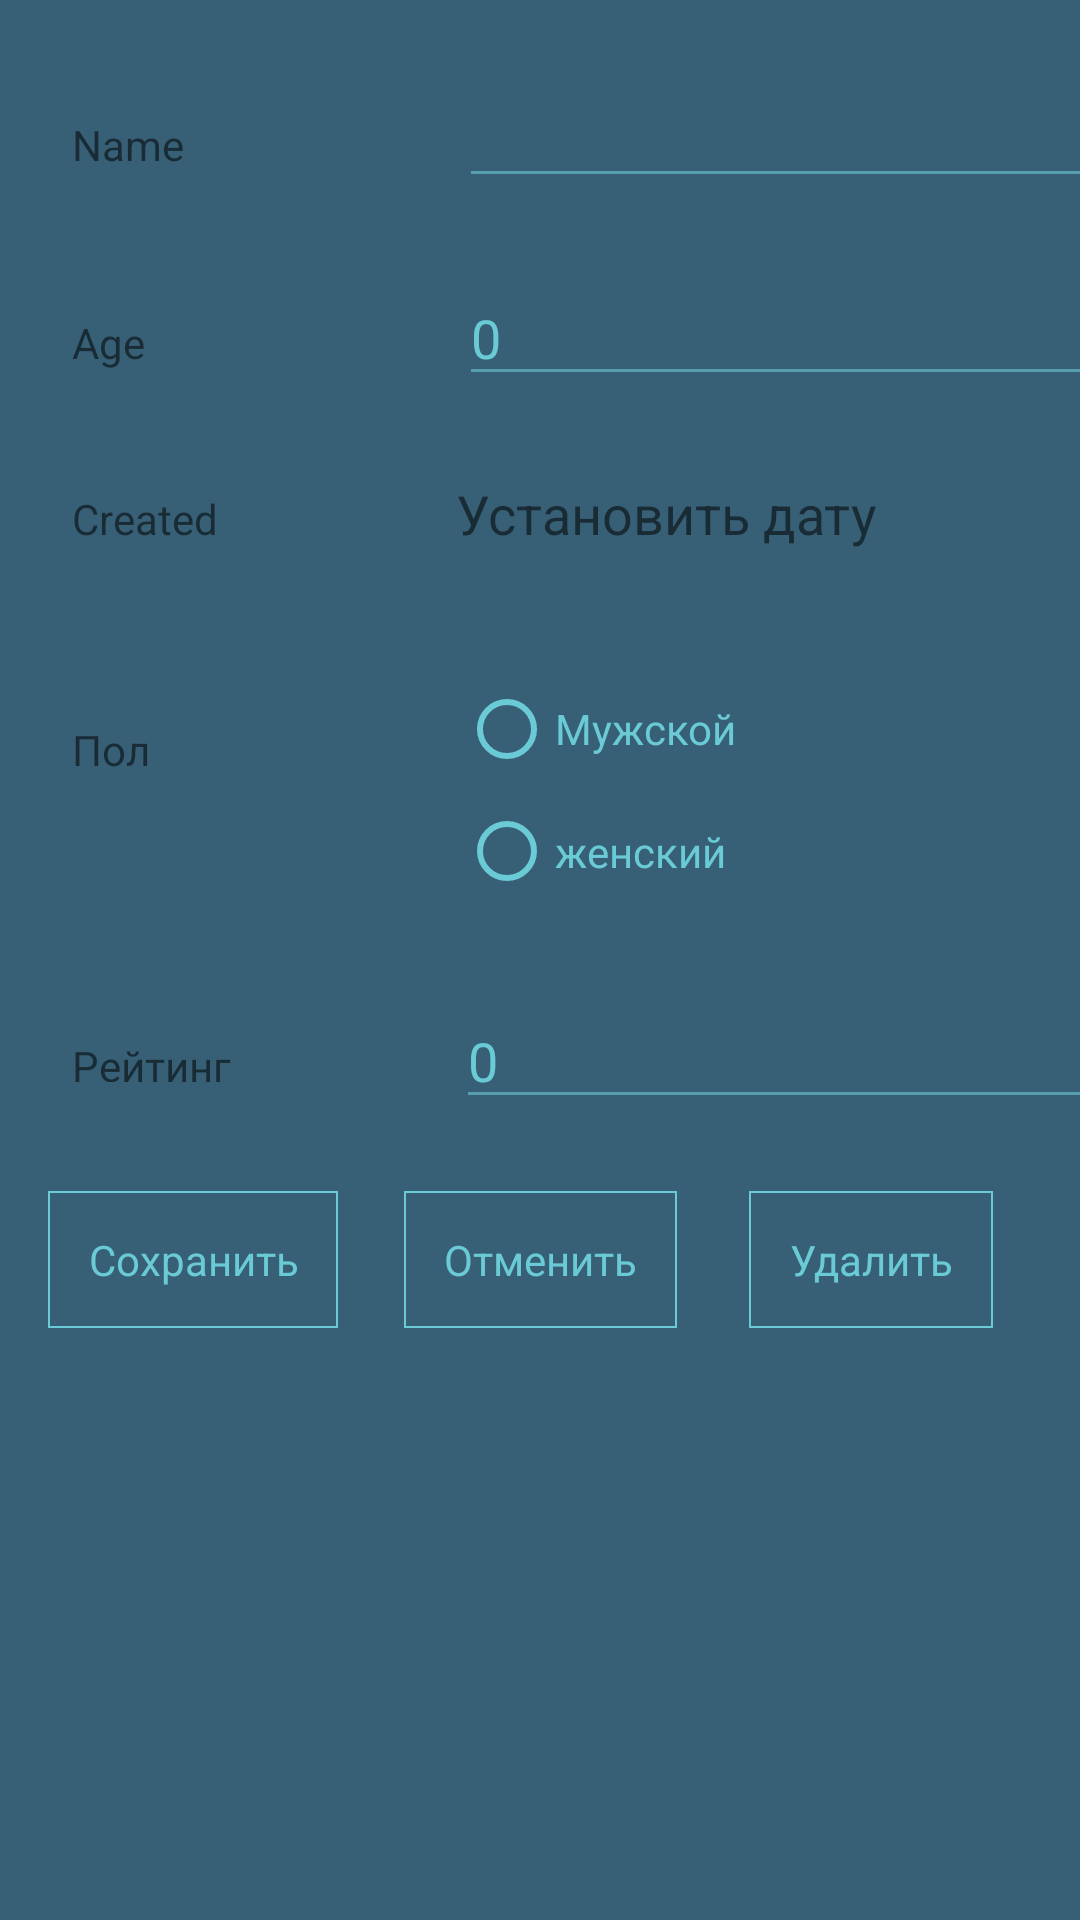

The Android layout XML behind this screen, and the referenced resources:
<!-- AndroidManifest.xml: application theme StoryCLMTheme -->
<!-- res/layout/activity_details.xml -->
<?xml version="1.0" encoding="utf-8"?>
<android.support.constraint.ConstraintLayout xmlns:android="http://schemas.android.com/apk/res/android"
    xmlns:app="http://schemas.android.com/apk/res-auto"
    xmlns:tools="http://schemas.android.com/tools"
    android:layout_width="match_parent"
    android:layout_height="match_parent"
    tools:context="ru.breffi.androidstoryclmsdk.DetailsActivity">

    <EditText
        android:id="@+id/editName"
        android:layout_width="215dp"
        android:layout_height="42dp"
        android:layout_marginLeft="153dp"
        android:layout_marginStart="153dp"
        android:layout_marginTop="24dp"

        android:ems="10"
        android:inputType="textPersonName"
        app:layout_constraintLeft_toLeftOf="parent"
        app:layout_constraintTop_toTopOf="parent" />

    <EditText
        android:id="@+id/editAge"
        android:layout_width="216dp"
        android:layout_height="42dp"
        android:layout_marginLeft="153dp"

        android:layout_marginTop="24dp"
        android:ems="10"
        android:inputType="textPersonName"
        android:text="0"
        app:layout_constraintLeft_toLeftOf="parent"
        app:layout_constraintTop_toBottomOf="@+id/editName"
        tools:text="0" />

    <EditText
        android:id="@+id/editRating"
        android:layout_width="213dp"
        android:layout_height="42dp"
        android:layout_marginLeft="152dp"
        android:layout_marginTop="23dp"
        android:ems="10"

        android:inputType="textPersonName"
        android:text="0"
        app:layout_constraintLeft_toLeftOf="parent"
        app:layout_constraintTop_toBottomOf="@+id/radioGroup"
        tools:layout_constraintTop_creator="1" />

    <TextView
        android:id="@+id/textView2"
        android:layout_width="wrap_content"
        android:layout_height="wrap_content"
        android:text="Name"



        app:layout_constraintLeft_toLeftOf="parent"
        android:layout_marginLeft="24dp"
        app:layout_constraintBaseline_toBaselineOf="@+id/editName"
        android:layout_marginStart="24dp" />

    <TextView
        android:id="@+id/textView3"
        android:layout_width="42dp"
        android:layout_height="23dp"
        android:text="Age"


        android:layout_marginLeft="24dp"
        app:layout_constraintLeft_toLeftOf="parent"
        android:layout_marginStart="24dp"
        app:layout_constraintBaseline_toBaselineOf="@+id/editAge" />


    <TextView
        android:id="@+id/textView4"
        android:layout_width="54dp"
        android:layout_height="25dp"
        android:text="Created"
        android:layout_marginLeft="24dp"
        app:layout_constraintLeft_toLeftOf="parent"

        android:layout_marginStart="24dp"
        app:layout_constraintBaseline_toBaselineOf="@+id/dateView" />

    <TextView
        android:id="@+id/textView5"
        android:layout_width="wrap_content"
        android:layout_height="30dp"

        android:text="Пол"
        android:layout_marginLeft="24dp"
        app:layout_constraintLeft_toLeftOf="parent"
        android:layout_marginTop="52dp"
        app:layout_constraintTop_toBottomOf="@+id/textView4" />

    <TextView
        android:id="@+id/textView6"
        android:layout_width="87dp"
        android:layout_height="15dp"
        android:text="Рейтинг"

        android:layout_marginStart="24dp"
        android:layout_marginLeft="24dp"
        app:layout_constraintLeft_toLeftOf="parent"
        app:layout_constraintBaseline_toBaselineOf="@+id/editRating" />

    <Button
        android:id="@+id/saveButton"
        android:layout_width="0dp"
        android:layout_height="wrap_content"
        android:layout_marginLeft="16dp"
        android:layout_marginTop="24dp"
        android:onClick="saveButtonClick"
        android:text="Сохранить"
        app:layout_constraintLeft_toLeftOf="parent"
        app:layout_constraintTop_toBottomOf="@+id/editRating"
        />

    <TextView
        android:id="@+id/dateView"
        android:layout_width="218dp"
        android:layout_height="42dp"
        android:layout_marginLeft="151dp"
        android:layout_marginStart="152dp"
        android:layout_marginTop="27dp"
        android:clickable="true"
        android:ems="10"
        android:inputType="date"
        android:lineSpacingExtra="8sp"
        android:onClick="dateSelect"
        android:text="Установить дату"

        android:textSize="18sp"
        app:layout_constraintLeft_toLeftOf="parent"
        app:layout_constraintTop_toBottomOf="@+id/editAge" />

    <RadioGroup
        android:id="@+id/radioGroup"
        android:layout_width="184dp"
        android:layout_height="83dp"
        android:layout_marginLeft="153dp"
        android:layout_marginTop="24dp"
        android:weightSum="1"
        app:layout_constraintLeft_toLeftOf="parent"
        app:layout_constraintTop_toBottomOf="@+id/dateView"
        android:layout_marginStart="153dp">

        <RadioButton
            android:id="@+id/radioMale"
            android:layout_width="match_parent"
            android:layout_height="36dp"
            android:text="Мужской" />

        <RadioButton
            android:id="@+id/radioFemale"
            android:layout_width="match_parent"
            android:layout_height="36dp"
            android:layout_weight="0.89"
            android:text="женский" />
    </RadioGroup>

    <Button
        android:id="@+id/button"
        android:layout_width="wrap_content"
        android:layout_height="wrap_content"
        android:layout_marginLeft="22dp"
        android:text="Отменить"
        app:layout_constraintLeft_toRightOf="@+id/saveButton"
        android:layout_marginTop="24dp"
        app:layout_constraintTop_toBottomOf="@+id/editRating"
        android:onClick="CancelClick"/>

    <Button
        android:id="@+id/deleteButton"
        android:layout_width="wrap_content"
        android:layout_height="wrap_content"
        android:layout_marginLeft="24dp"
        android:layout_marginTop="24dp"
        android:onClick="DeleteClick"
        android:text="Удалить"

        app:layout_constraintLeft_toRightOf="@+id/button"
        app:layout_constraintTop_toBottomOf="@+id/editRating" />

</android.support.constraint.ConstraintLayout>
<!-- resources referenced by this layout -->
<resources>
  <style name="StoryCLMTheme" parent="AppTheme">
          <item name="colorPrimary">#376076</item>
          <item name="android:colorBackground">#376076</item>
          <item name="android:colorPrimaryDark">#376076</item>
  
          <item name="android:colorForeground">#6acad6</item>
          <item name="android:textColorPrimary">#6acad6</item>
          <item name="android:buttonStyle">@style/MyCustomButton</item>
  
          <item name="android:radioButtonStyle">@style/storyRadioButton</item>
          <item name="android:checkboxStyle">@style/storyCheckBox</item>
  
          <item name="android:actionBarStyle">@style/MyActionBar</item>
  
          <item name="android:navigationBarColor">#376076</item>
          <item name="android:background">#376076</item>
          <item name="colorAccent">#6acad6</item>
          <item name="android:statusBarColor">#376076</item>
  
  
  
      </style>
  <style name="AppTheme" parent="Theme.AppCompat.Light.DarkActionBar">
          
          <item name="colorPrimary">@color/colorPrimary</item>
          <item name="colorPrimaryDark">@color/colorPrimaryDark</item>
          <item name="colorAccent">@color/colorAccent</item>
      </style>
  <style name="MyCustomButton" parent="android:Widget.Button">
         <item name="android:background">@drawable/story_button_background</item>
          <item name="android:textColor">#6acad6</item>
      </style>
  <style name="storyRadioButton" parent="android:Widget.Material.CompoundButton.RadioButton">
      <item name="android:textColor">#6acad6</item>
      <item name="android:buttonTint">#6acad6</item>
  </style>
  <style name="storyCheckBox" parent="android:Widget.Material.Light.CompoundButton.CheckBox">
          <item name="android:textColor">#6acad6</item>
          <item name="android:buttonTint">#6acad6</item>
      </style>
  <style name="MyActionBar" parent="@android:style/Widget.Holo.Light.ActionBar">
          <item name="android:background">#376076</item>
          <item name="android:titleTextStyle">@style/MyActionBarTitleText</item>
      </style>
  <color name="colorPrimary">#376076</color>
  <color name="colorPrimaryDark">#303F9F</color>
  <color name="colorAccent">#FF4081</color>
  <!-- drawable story_button_background (drawable) -->
  <?xml version="1.0" encoding="utf-8"?>
  <shape xmlns:android="http://schemas.android.com/apk/res/android"
      android:shape="rectangle">
      <stroke android:width="2px" android:color="#6acad6" />
      <padding
          android:left="40px"
          android:top="40px"
          android:right="40px"
          android:bottom="40px" />
  </shape>
  <style name="MyActionBarTitleText" parent="@android:style/TextAppearance.Holo.Widget.ActionBar.Title">
          <item name="android:textColor">#6acad6</item>
      </style>
</resources>
